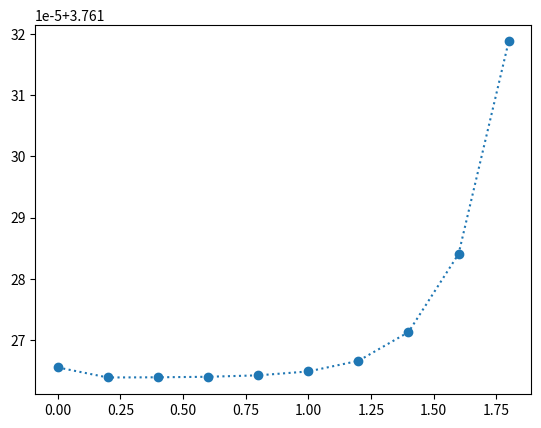

Source code (Python):
#coding:utf-8
import math
import matplotlib.pyplot as plt

m=1
N=10
a=0.5
x_0=0
x_N=2
x=[]

n=0
while n<=N:
	j=n/N
	x.append(x_0+(x_N-x_0)*j)
	n+=1



def potential(x_temp,potential_type):
	if potential_type=="HO":
		return x_temp*x_temp*0.5
	elif potential_type=="AHO":
		return x_temp*x_temp*x_temp*x_temp*0.25
	else:
		return 0



def K_j(x0,x1,x2):
	return math.sqrt(m*0.5/(math.pi*a))*math.exp(-(m*a*(x1*x1-x1*(x2+x0))+a*potential(x1,"HO")))


def integal_j(lim_inf,lim_sup, j):
	return (lim_sup-lim_inf)/6*(K_j(x[j-1],lim_inf,x[j+1])+4*K_j(x[j-1],(lim_inf+lim_sup)*0.5,x[j+1])+K_j(x[j-1],lim_sup,x[j+1]))
		

def Graph():
	K_vec=[]
	x_plot=[]
	j=0
	while j<N:
		K_vec.append(integal_j(-5,5,j))
		x_plot.append(x[j])
		j+=1

	plt.plot(x_plot,K_vec,"o:")
	plt.show()	


Graph()